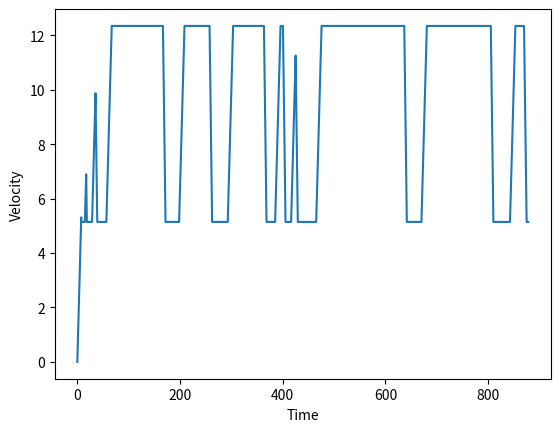
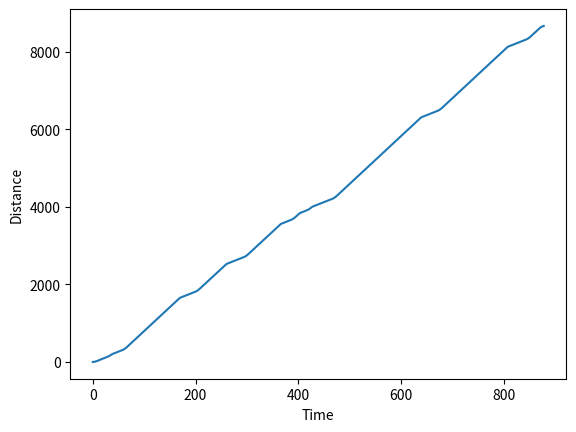
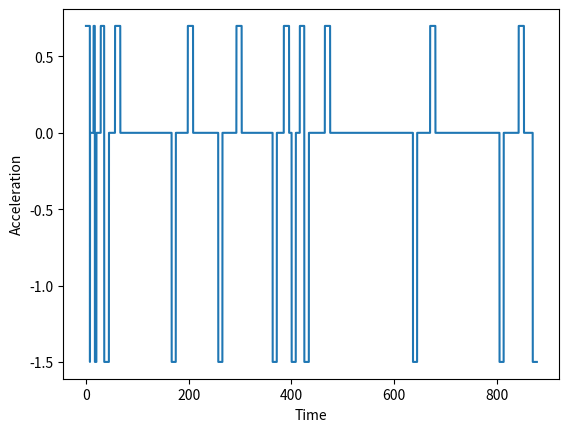

Write Python code to recreate these figures, in order.
# -*- coding: utf-8 -*-
"""
Created on Wed May 13 08:40:14 2020

[redacted]
"""

import numpy as np
import matplotlib.pyplot as plt

#-------------------Input data-----------------

max_a = 0.7         #Maximum acceleration achieved by ZET-system [m/s^2]
max_d = -1.5        #Maximum deceleration achieved by ZET-system -> should be negative value! [m/s^2]
#max_v = 15.433      #Maximum achievable velocity achieved by ZET-system -> 30 kts is maximum for A321 [m/s]
max_v = 12.3466667

v_cr = 5.144        #Limit on speed on turns (approx 10 kts) [m/s]

#-----------------Verification values--------------
#max_a = 100
#max_d = -100
#v_cr = 10
#max_v= 30

#--------------------Taxiway-------------------

#First row is distance of straight part or corner
#If corner, second row gives turn radius -> otherwise 0
#In this code, the second row in the array is never used. However might be useful to make it more accurate

#Taxiway from D14 to runway 36C
#taxiway = np.array([[21.33,35.52,31.68,43.17,105.66,60.91,1383,120,950,80,60],
#                    [0,38.8,0,44.8,0,49.5,0,105,0,43.6,52.6]])

#Taxiway from D14 to Polderbaan
taxiway = np.array([[21.33,35.52,31.68,43.17,105.66,60.91,1383,120,754,140,893,70,210,40,130,160,2140,130,1690,150,360],
                    [0,38.8,0,44.8,0,49.5,0,105,0,75.8,0,90.6,0,94,0,101.5,0,172,0,107.5,0]])

#Taxiwayid show whether we have straight part (st) or corner (cr)

#Taxiway ID from D14 to runway 36C
#taxiwayid = np.array(['st','cr','st','cr','st','cr','st','cr','st','cr','cr'])

#Taxiway ID from D14 to Polderbaan
taxiwayid = np.array(['st','cr','st','cr','st','cr','st','cr','st','cr','st','cr','st','cr','st','cr','st','cr','st','cr','st'])

#--------------------Code----------------------

#Simulation parameters
t = 0               #Starting time
dt = 0.01           #Time step

#Initial conditions
v = 0               #Starting velocity
s = 0               #Starting distance
ind = 0             #Index value

#Storing arrays
tarray = np.array([0])
sarray = np.array([0])
varray = np.array([0])
aarray = np.array([max_a])

#Simulation
#Only works when you start with straight distance, otherwise we need small modification 

for i in range(len(taxiwayid)):
    
    if taxiwayid[i]=='st':                                  #If we have straight part   
        
        print('The ',i,'th part is a straight part')
        indstart = ind                                      #Starting index in while loop
        v = varray[indstart]                                #Starting velocity in straight part
            
        while s<(taxiway[0][i]+sarray[indstart]):
                 
            a = max_a                                       #Speeding up with max acceleration    
            v = v + a*dt 
            if v > max_v:
                v = max_v
                a = 0                                       #If maximum speed is achieved, it does not need to accelerate anymore
            s = s + v*dt
            t = t + dt
            ind = ind + 1
            
            #Appending values to arrays
            tarray = np.append(tarray,t)
            sarray = np.append(sarray,s)
            varray = np.append(varray,v)
            aarray = np.append(aarray,a)
            
        if v>v_cr:                                          #If velocity at end of straight part is too high
            
            #Braking
            t_braking = (v_cr - v)/max_d
            print('Is the time for braking,',t_braking,', reasonable?')
            
            indnew = ind - int(round(t_braking/dt))         #Go back in time-> this is the index where we will start braking

            if indnew<0:                                    #Added after performing verification for high accelerations
                indnew=0

            a = max_d                                       #Use maximum deceleration for braking
            
            v = varray[indnew]                          #Starting value in this while loop
            s = sarray[indnew]                          #Starting value in this while loop
            t = tarray[indnew]                          #Starting value in this while loop
            
            while sarray[indnew]<=(taxiway[0][i]+sarray[indstart]):     #Of course we still need to cover all distances
               
                v = v + a*dt 
                if v < v_cr:                                #For now, as first order estimate, if we brake sufficiently a small part has a velocity of v_cr before turn
                    v = v_cr
                s = s + v*dt
                t = t + dt
                
                indnew = indnew + 1                          
                
                #This part is made for the fact that when you brake, you take longer to cover distance, therefore extra taxi time is induced
                if indnew<=ind:
                    varray[indnew]=v
                    sarray[indnew]=s
                    tarray[indnew]=t
                    aarray[indnew]=a
                if indnew>ind:
                    tarray = np.append(tarray,t)
                    sarray = np.append(sarray,s)
                    varray = np.append(varray,v)
                    aarray = np.append(aarray,a)
            
            ind = indnew                                    #Correction for extra time
        
        print('End velocity is', varray[ind], 'and end time is', tarray[ind])
             
    if taxiwayid[i]=='cr':                          #If we have a corner
        
        print('The ',i,'th part is a corner')
        indstart = ind                              #Starting index in while loop
        
        v = varray[indstart]                        #Starting velocity in the turn
        
        while s<(taxiway[0][i]+sarray[indstart]):
            
            if v >= v_cr:                           #If v >= v_cr than constant velocity in turn
                v = v_cr
                s = s + v*dt
                a = 0
            if v < v_cr:                            #If velocity is slower than v_cr, room to accellerate in turn 
                a = max_a
                v = v + a*dt                        #For simplicity we say we will accellerate with maximum accelleration 
                s = s + v*dt
                
            t = t + dt
            ind = ind + 1
            
            tarray = np.append(tarray,t)
            sarray = np.append(sarray,s)
            varray = np.append(varray,v)
            aarray = np.append(aarray,a)
            
        print('End velocity is', varray[ind], 'and end time is', tarray[ind])

#Plots also used for verification

plt.figure()    
plt.plot(tarray,varray)
plt.xlabel('Time')
plt.ylabel('Velocity')
plt.show()

plt.figure()
plt.plot(tarray,sarray)
plt.xlabel('Time')
plt.ylabel('Distance')
plt.show()

plt.figure()
plt.plot(tarray,aarray)
plt.xlabel('Time')
plt.ylabel('Acceleration')
plt.show()
